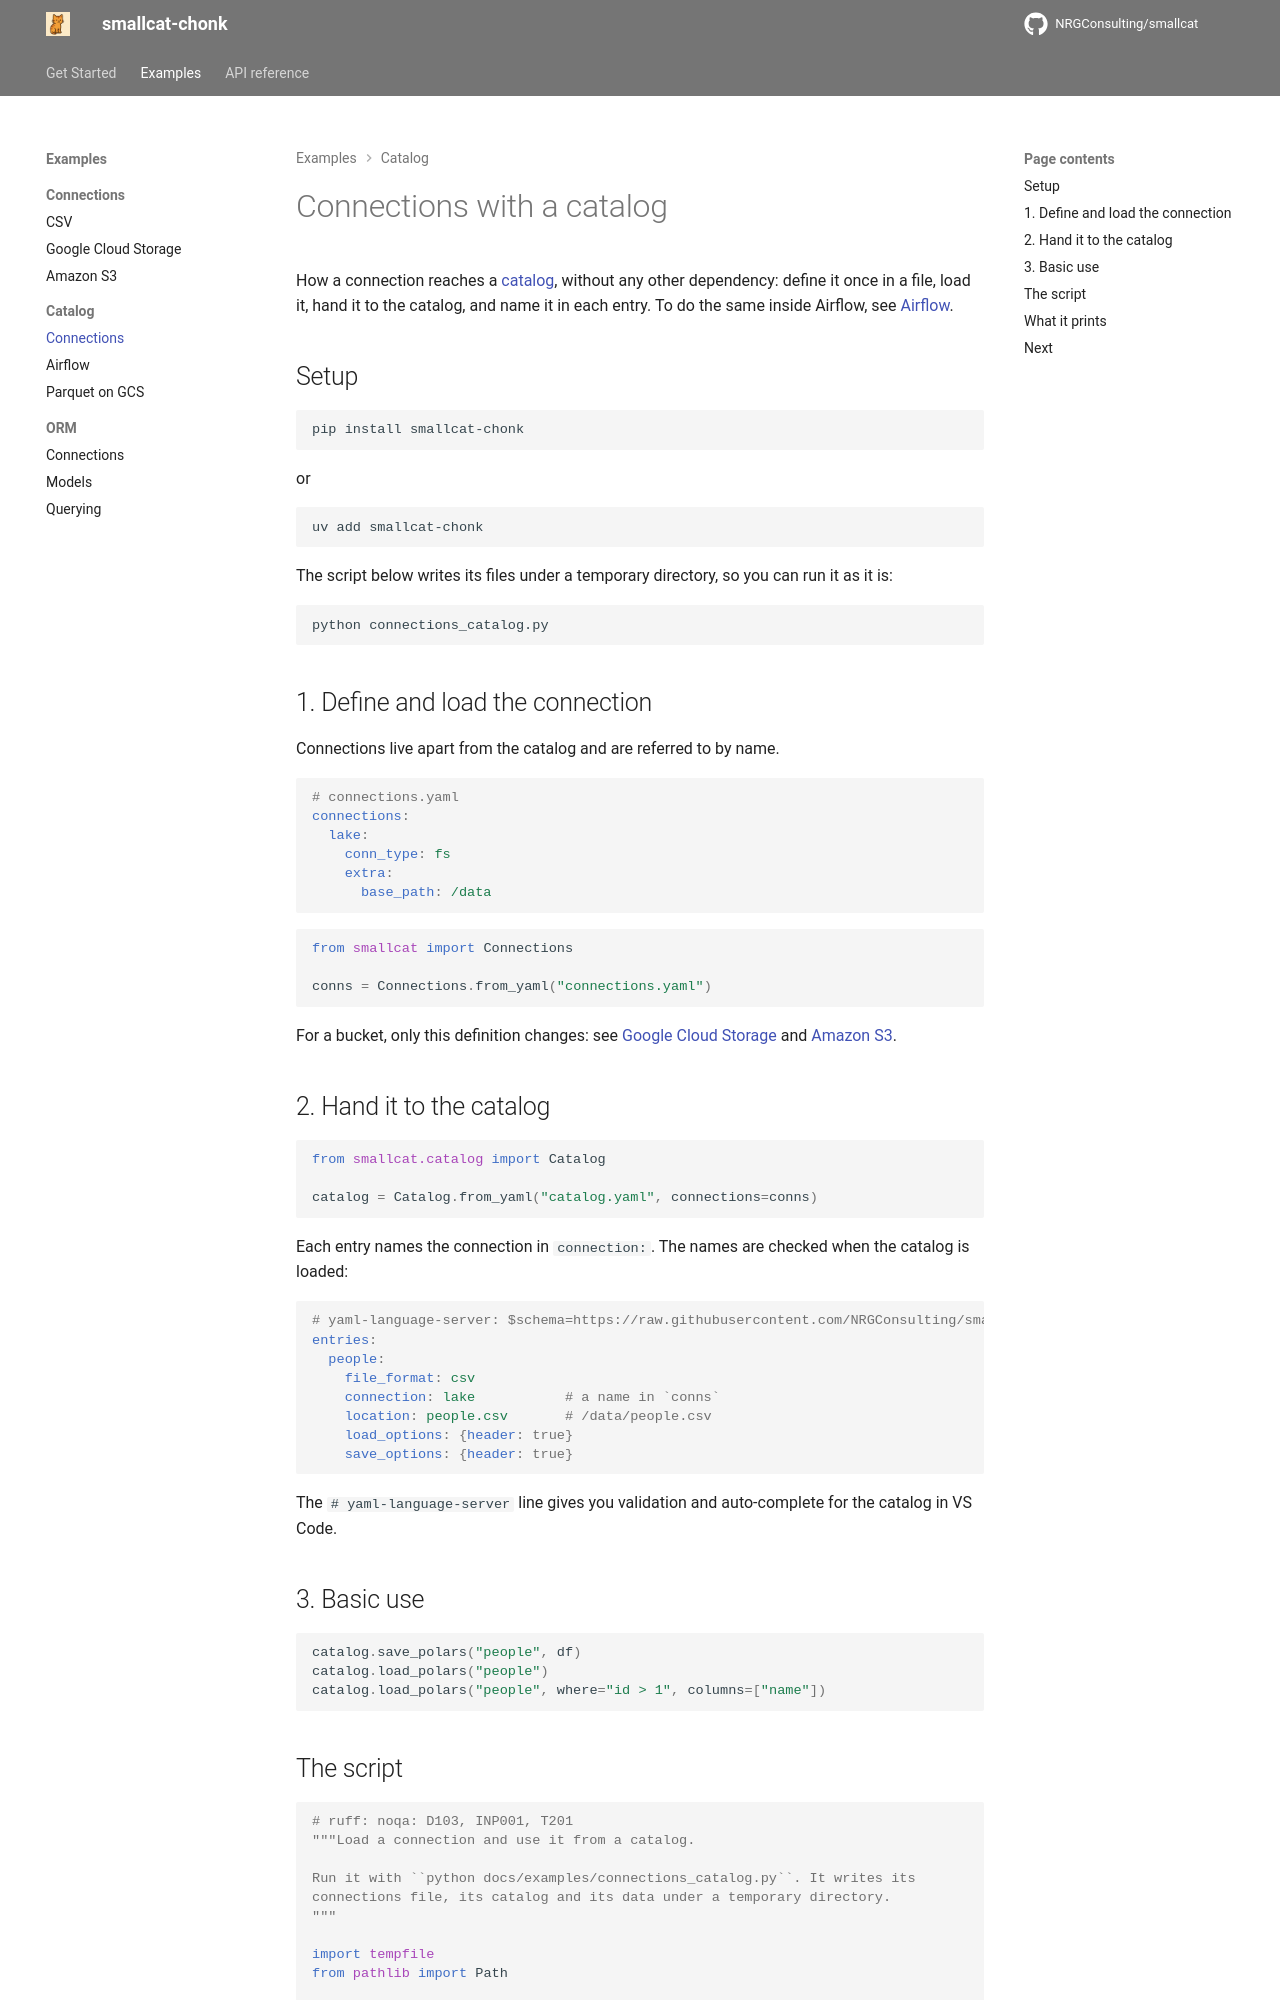

repository: NRGConsulting/smallcat · page: examples/catalog/connections/index.html · generator: mkdocs

# Connections with a catalog

How a connection reaches a [catalog](../../catalog-reference.md), without any other
dependency: define it once in a file, load it, hand it to the catalog, and name it
in each entry. To do the same inside Airflow, see [Airflow](airflow.md).

## Setup

```sh
pip install smallcat-chonk
```

or

```sh
uv add smallcat-chonk
```

The script below writes its files under a temporary directory, so you can run it
as it is:

```sh
python connections_catalog.py
```

## 1. Define and load the connection

Connections live apart from the catalog and are referred to by name.

```yaml
# connections.yaml
connections:
  lake:
    conn_type: fs
    extra:
      base_path: /data
```

```python
from smallcat import Connections

conns = Connections.from_yaml("connections.yaml")
```

For a bucket, only this definition changes: see
[Google Cloud Storage](../connections/gcs.md) and [Amazon S3](../connections/s3.md).
